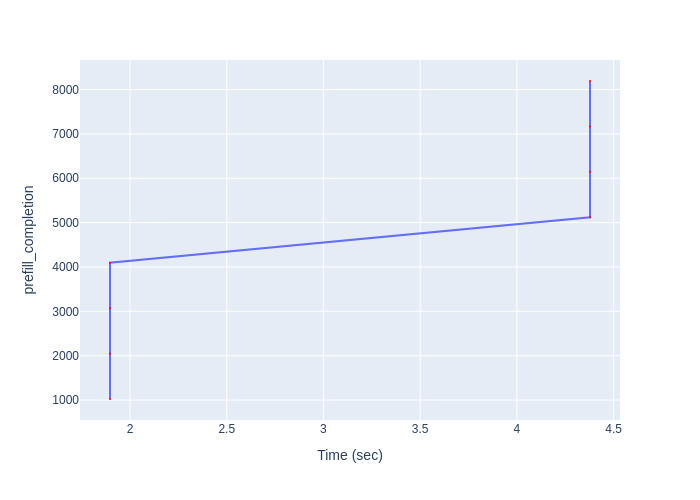

Source data for this figure (header and first rows):
Time (sec), prefill_completion
1.896, 1024
1.896, 2048
1.896, 3072
1.896, 4096
4.378, 5120
4.378, 6144
4.378, 7168
4.378, 8192
